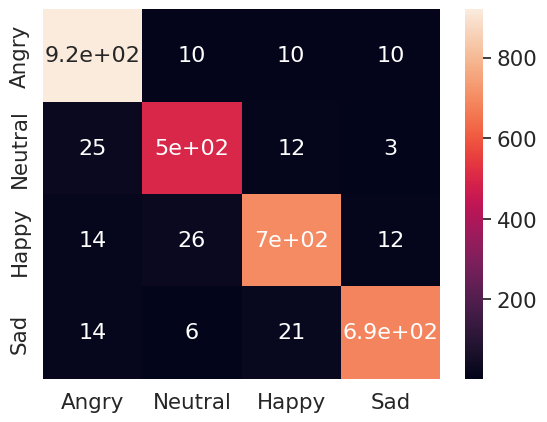

Here is the Python script that generated this plot:
import seaborn as sn
import pandas as pd
import matplotlib.pyplot as plt

array = [[920, 10, 10, 10], [
    25,
    500,
    12,
    3,
], [
    14,
    26,
    700,
    12,
], [
    14,
    6,
    21,
    686,
]]

df_cm = pd.DataFrame(array, index=[i for i in ['Angry', 'Neutral', 'Happy', 'Sad']], columns=[i for i in ['Angry', 'Neutral', 'Happy', 'Sad']])
# plt.figure(figsize=(10,7))
sn.set(font_scale=1.4)  # for label size
sn.heatmap(df_cm, annot=True, annot_kws={"size": 16})  # font size

plt.show()